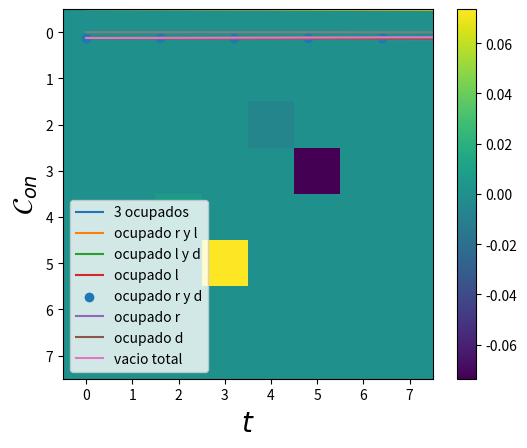

Here is the Python script that generated this plot: (Note: this script raises an exception after producing the figure.)
import numpy as np
import matplotlib.pyplot as plt
from scipy.linalg import expm
from scipy.linalg import logm 
from scipy import integrate
import cmath
import os

def anticonmutador(A,B):
    return np.matmul(A,B) + np.matmul(B,A)

def fermi(E,mu,beta):
    return 1/(np.exp((E-mu)*beta) + 1)

sigmax = np.array([[0,1],
                   [1,0]])

sigmay = np.array([[0,-1j],
                   [1j,0]])

iden = np.array([[1,0],
                 [0,1]])

sigmaz = np.array([[1,0],
                   [0,-1]])

sigmaup = (sigmax + 1j*sigmay)/2
sigmadown = (sigmax - 1j*sigmay)/2

auxdag = np.kron(sigmaz,sigmaup)
aux = np.kron(sigmaz,sigmadown)

auxd = np.kron(sigmaz,sigmaz)
#Jordan-Wigner
dldag = np.kron(sigmaup,np.eye(4))
dl = np.kron(sigmadown,np.eye(4))

drdag = np.kron(auxdag,np.eye(2))
dr = np.kron(aux,np.eye(2))

dddag = np.kron(auxd,sigmaup)
dd = np.kron(auxd,sigmadown)

nd = np.matmul(dddag,dd)
nl = np.matmul(dldag,dl)
nr = np.matmul(drdag,dr)

def Liouvillian( H,Ls, hbar = 1):
    d = len(H)
    superH = -1j/hbar * (np.kron(np.eye(d), H ) - np.kron(H.T,  np.eye(d))   )
    superL = sum( [np.kron(L.conjugate(),L) - 1/2 * (np.kron( np.eye(d), L.conjugate().T.dot(L)) +
                                                     np.kron( L.T.dot(L.conjugate()),np.eye(d) ))
                                                      for L in Ls ] )        
    return superH + superL

#operadores del disipador dL
def Dl(E,U,Uf,mul,betal,gammal,gammalU):
    d = len(nl)
    auxl1 = np.sqrt( fermi(E,mul,betal)*gammal )*np.matmul( np.matmul((np.eye(d)-nr),(np.eye(d)-nd)),dldag )
    auxl2 = np.sqrt( (1-fermi(E,mul,betal))*gammal )*np.matmul( np.matmul((np.eye(d)-nr),(np.eye(d)-nd)),dl)
    auxl3 = np.sqrt( fermi(E+U,mul,betal)*gammalU )*np.matmul( np.matmul((np.eye(d)-nr) ,nd),dldag )
    auxl4 = np.sqrt( (1-fermi(E+U,mul,betal))*gammalU )*np.matmul(np.matmul((np.eye(d)-nr) ,nd),dl)
    auxl5 = np.sqrt( fermi(E+Uf,mul,betal)*gammal )*np.matmul( np.matmul((np.eye(d)-nd) ,nr),dldag )
    auxl6 = np.sqrt( (1-fermi(E+Uf,mul,betal))*gammal )*np.matmul(np.matmul((np.eye(d)-nd) ,nr),dl)
    auxl7 = np.sqrt( fermi(E+U+Uf,mul,betal)*gammal )*np.matmul( np.matmul(nr,nd),dldag )
    auxl8 = np.sqrt( (1-fermi(E+U+Uf,mul,betal))*gammal )*np.matmul(np.matmul(nr,nd),dl)

    return [auxl1,auxl2,auxl3,auxl4,auxl5,auxl6,auxl7,auxl8]
#operadores del disipador dr
def Dr(E,U,Uf,mur,betar,gammar,gammarU):
    d = len(nr)
    auxr1 = np.sqrt( fermi(E,mur,betar)*gammar )*np.matmul( np.matmul((np.eye(d)-nl),(np.eye(d)-nd)),drdag )
    auxr2 = np.sqrt( (1-fermi(E,mur,betar))*gammar )*np.matmul( np.matmul((np.eye(d)-nl),(np.eye(d)-nd)),dr)
    auxr3 = np.sqrt( fermi(E+U,mur,betar)*gammarU )*np.matmul( np.matmul((np.eye(d)-nl) ,nd),drdag )
    auxr4 = np.sqrt( (1-fermi(E+U,mur,betar))*gammarU )*np.matmul(np.matmul((np.eye(d)-nl) ,nd),dr)
    auxr5 = np.sqrt( fermi(E+Uf,mur,betar)*gammar )*np.matmul( np.matmul((np.eye(d)-nd) ,nl),drdag )
    auxr6 = np.sqrt( (1-fermi(E+Uf,mur,betar))*gammar )*np.matmul(np.matmul((np.eye(d)-nd) ,nl),dr)
    auxr7 = np.sqrt( fermi(E+U+Uf,mur,betar)*gammar )*np.matmul( np.matmul( nl,nd),drdag )
    auxr8 = np.sqrt( (1-fermi(E+U+Uf,mur,betar))*gammar )*np.matmul(np.matmul(nl ,nd),dr)

    return [auxr1,auxr2,auxr3,auxr4,auxr5,auxr6,auxr7,auxr8]

#operadores del disipador dd
def Dd(E,U,mud,betad,gammad,gammadU):
    d = len(nr)
    auxd1 = np.sqrt( fermi(E,mud,betad)*gammad )*np.matmul( np.matmul((np.eye(d)-nl),(np.eye(d)-nr)),dddag )
    auxd2 = np.sqrt( (1-fermi(E,mud,betad))*gammad )*np.matmul( np.matmul((np.eye(d)-nl),(np.eye(d)-nr)),dd)
    auxd3 = np.sqrt( fermi(E+U,mud,betad)*gammadU )*np.matmul( np.matmul((np.eye(d)-nl) ,nr) + np.matmul((np.eye(d)-nr) ,nl) ,dddag )
    auxd4 = np.sqrt( (1-fermi(E+U,mud,betad))*gammadU )*np.matmul(np.matmul((np.eye(d)-nl) ,nr) + np.matmul((np.eye(d)-nr) ,nl),dd)
    auxd5 = np.sqrt( fermi(E+ (2*U),mud,betad)*gammadU )*np.matmul( np.matmul(nr ,nl),dddag )
    auxd6 = np.sqrt( (1-fermi(E+(2*U),mud,betad))*gammadU )*np.matmul(np.matmul(nr ,nl),dd)

    return [auxd1,auxd2,auxd3,auxd4,auxd5,auxd6]

def Dissipator(E,Ed,U,Uf,mul,mur,mud,betal,betar,betad,gammal,gammalU,gammar,gammarU,gammad,gammadU):
    DR = Dr(E,U,Uf,mur,betar,gammar,gammarU)
    DL = Dl(E,U,Uf,mul,betal,gammal,gammalU)
    DD = Dd(Ed,U,mud,betad,gammad,gammadU)

    tot = []
    for l in DL:
        tot.append(l)
    for r in DR:
        tot.append(r)
    for d in DD:
        tot.append(d)    
    return tot

#Funcion auxiliar para calcular los D_{i}\rho
def Dissipate(H,Ls, rho):
    d = len(H)
    superL = np.zeros((d,d) , dtype = np.complex_)
    for L in Ls:
        d = np.matmul( np.matmul( L,rho ),L.transpose().conjugate() )
        e = (1/2)*anticonmutador( np.matmul(L.transpose().conjugate(),L), rho )
        superL += d-e
        
    return superL

def Liouvillian( H,Ls, hbar = 1):
    d = len(H)
    superH = -1j/hbar * (np.kron(np.eye(d), H ) - np.kron(H.T,  np.eye(d))   )
    superL = sum( [np.kron(L.conjugate(),L) - 1/2 * (np.kron( np.eye(d), L.conjugate().T.dot(L)) +
                                                     np.kron( L.T.dot(L.conjugate()),np.eye(d) ))
                                                      for L in Ls ] )    
    return superH + superL

def Propagate(rho0,superop,t):
    d = len(rho0)
    propagator = expm (superop *t)
    vec_rho_t = propagator @ np.reshape(rho0,(d**2,1))
    return np.reshape( vec_rho_t, (d,d) )

def Hamiltonian(E,Ed,U,Uf,g):
    a1 = E*nl + E*nr + Ed*nd
    a2 = g*( np.matmul(dldag,dr) + np.matmul(drdag,dl) )
    a3 = U* (np.matmul(nl,nd) +  np.matmul(nr,nd) ) + Uf*np.matmul(nl,nr) 
    return a1+a2+a3

def Htd(E,Ed,U,Uf):
    Htdl = E*nl + E*nr + Ed*nd + U*(np.matmul(nr,nd) + np.matmul(nl,nd)) + Uf*np.matmul(nr,nl) 
    return Htdl

def currents(Htd,mul,mur,mud,Ll,Lr,Ld,superop,rho0,t):
    Nop = nl + nr + nd
    rhof = Propagate(rho0,superop,t)
    cohe = abs(rhof[5,3]) + abs(rhof[4,2]) 
    cohesum = abs(rhof[5,3] + rhof[4,2])
    PD = rhof[0,0].real + rhof[1,1].real 
    P0 = rhof[7,7].real + rhof[6,6].real 
    concurrencef = 2*cohesum - 2*np.sqrt(P0*PD)
    concf = 0
    if (concurrencef > 0):
        concf += concurrencef
    else: 
        concf = 0
    Dl = Dissipate(Htd,Ll,rhof)
    Dr = Dissipate(Htd,Lr,rhof)
    Dd = Dissipate(Htd,Ld,rhof)

    Qopl = (Htd - mul*Nop)
    Qopr = (Htd - mur*Nop)
    Qopd = (Htd - mud*Nop)

    aux = logm(rhof)
    Ql = np.trace( np.matmul( Dl,Qopl  ) )
    Qr = np.trace( np.matmul( Dr,Qopr  ) )
    Qd = np.trace( np.matmul( Dd,Qopd  ) )

    Sl = -np.trace( np.matmul(Dl,aux) )
    Sr = -np.trace( np.matmul(Dr,aux) )
    Sd = -np.trace( np.matmul(Dd,aux) )

    El = np.trace( np.matmul( Dl,Htd  ) )
    Er = np.trace( np.matmul( Dr,Htd  ) )
    Ed = np.trace( np.matmul(Dd,Htd))

    Wl = mul*np.trace(np.matmul( Dl, Nop ))
    Wr = mur*np.trace(np.matmul( Dr, Nop ))
    Wd = mud*np.trace(np.matmul( Dd, Nop ))

    Nl = np.trace( np.matmul(Dl,Nop ) )
    Nr = np.trace(np.matmul(Dr,Nop ))
    Nd = np.trace(np.matmul( Dd,Nop ))
    return Ql.real, Qr.real, Qd.real, Sl.real, Sr.real,Sd.real, El.real, Er.real, Ed.real, Wl.real,Wr.real,Wd.real,cohe,concf,Nl.real,Nr.real,Nd.real


E = 0
Ed = 0.
U0 = 40.
Uf = 500
g0 = 5/1000

eV = 6.5
mul1 = eV/2
mur1 = -eV/2
mud1 = 2*eV

#betar,betad,betal = 1/50,1/20,1/50
#comportamiento raro
#betar,betad,betal = 1/10,1/5,1/10
#demonio
#betar,betad,betal = 1/100,5/10,1/100
#refrigerador 
#betar,betad,betal = 1/10,20,1/10
#strasberg
#betar,betad,betal = 1/100,10,1/100
#transport
betar,betad,betal = 1/100,1/2,1/100

gr,grU = (1/100)*(1/6), 1/100
gl,glU = 1/100, (1/100)*(1/6)
gd,gdU = 1/50,1/50 
#gr,grU = (1/100), 1/100
#gl,glU = 1/100, (1/100)
#gd,gdU = 1/100,1/100 
#al crecer gd,gdu mayor a las gls y grs
# se aumenta el rango de eV en el que hay rompimiento aparente 
#segunda ley
#al disminuir gd,gdu se disminuye el rango de eV

#
#gr,gd,gl = 1/100,1/300,1/100
#gr,gd,gl = 1/100,0,1/100

Ll = Dl(E,U0,Uf,mul1,betal,gl,glU)
Lr = Dr(E,U0,Uf,mur1,betar,gr,grU)
Ld = Dd(Ed,U0,mud1,betad,gd,gdU)


Ls = Dissipator(E,Ed,U0,Uf,mul1,mur1,mud1,betal,betar,betad,gl,glU,gr,grU,gd,gdU)
H = Hamiltonian(E,Ed,U0,Uf,g0)

superop = Liouvillian(H,Ls)

#revisar la base
#|1,1,1>,|1,1,0>,|1,0,1>,|1,0,0>,|0,1,1>,|0,1,0>,|0,0,1>,|0,0,0>
alp,alp2,alp3,alp4,alp5 = 0.,0.,0.0,0.0,0.
a,b,c,d = 1j*alp,1j*alp2,1j*alp3,1j*alp4

rho0 = np.array([[1/8,0,0,0,0,0,0,0],
                 [0,1/8,a,0,d,0,0,0],
                 [0,-a,1/8,0,0,0,0,0],
                 [0,0,0,1/8,0,0,b,0],
                 [0,-d,0,0,1/8,0,0,0],
                 [0,0,0,0,0,1/8,c,0],
                 [0,0,0,-b,0,-c,1/8,0],
                 [0,0,0,0,0,0,0,1/8]])

rho1 = np.array([[0,0,0,0,0,0,0,0],
                 [0,1/4,0,0,0,0,0,0],
                 [0,0,0,0,0,0,0,0],
                 [0,0,0,1/4,0,0,0,0],
                 [0,0,0,0,0,0,0,0],
                 [0,0,0,0,0,1/4,0,0],
                 [0,0,0,0,0,0,0,0],
                 [0,0,0,0,0,0,0,1/4]])



times = np.linspace(0,1600,1000)
Probnt1 = []
Probnt2 = []
Probnt3 = []
Probnt4 = []
Probnt5 = []
Probnt6 = []
Probnt7 = []
Probnt8 = []
traza = []
cohe = []
concu = []
for ts in times:
    cal1 = Propagate(rho0,superop,ts)
    auxp = np.matmul(dldag,dr)
    alp = np.trace( np.matmul(auxp,cal1) )
    tot = np.trace(cal1)
    
    traza.append(tot)
    Probnt1.append(cal1[0,0].real )
    Probnt2.append(cal1[1,1].real )
    Probnt3.append(cal1[2,2].real )
    Probnt4.append(cal1[3,3].real )
    Probnt5.append(cal1[4,4].real )
    Probnt6.append(cal1[5,5].real )
    Probnt7.append(cal1[6,6].real ) 
    Probnt8.append(cal1[7,7].real ) 
    cohe.append(abs(cal1[5,3]) + abs(cal1[4,2]) )
    cohesum = abs(cal1[5,3] + cal1[4,2])
    PD = cal1[0,0].real + cal1[1,1].real 
    P0 = cal1[7,7].real + cal1[6,6].real 
    concurrence = 2*cohesum - 2*np.sqrt(P0*PD) 
    concu.append(concurrence)
    #print(cal1[4,2])
    #print(cal1[2,4])
    #cal2 = DistR(H,Ls,Lr,Ll,rho0,ts,-2)
    #Probnt2.append(cal2.real)

plt.plot(times,Probnt1,label = "3 ocupados")
plt.plot(times,Probnt2, label = "ocupado r y l")
plt.plot(times,Probnt3, label = "ocupado l y d")
plt.plot(times,Probnt4, label = "ocupado l")
plt.scatter(times,Probnt5, label = "ocupado r y d")
plt.plot(times,Probnt6, label = "ocupado r")
plt.plot(times,Probnt7, label = "ocupado d")
plt.plot(times,Probnt8, label = "vacio total")
plt.legend()
plt.show()


plt.plot(times,cohe)
plt.xlabel(r'$t$', fontsize = 20)
plt.ylabel(r'$\mathcal{C}_{l_{1}}$', fontsize = 20)
plt.show()
#plt.scatter(times,Probnt2,label = "Baño_d")
plt.plot(times,concu)
plt.xlabel(r'$t$', fontsize = 20)
plt.ylabel(r'$\mathcal{C}_{on}$', fontsize = 20)
plt.show()

values =  Propagate(rho0,superop,3000)

plt.imshow(values.imag)
plt.colorbar()
plt.show()
    
Ufs = np.linspace(7,40,100)
Us = np.linspace(1,6,50)
Num = 80000
#Num = 10
g0s = np.linspace(0,1,Num)
Ql = []
Qr = []
Qd = []
Sls = []
Srs = []
Sds = []
Slr = []
entropf = []
Isl = []
Id = []
Els = []
Ers = []
Eds = []
Erl = []
Qlr = []
Wl = []
Wr = []
Wd = []
Wt = []
Flr = []
Tisl = []
cohes = []
Wdf = []
Qdf = []
Tid = []
Fd = []
Ilf = []
Irf = []
Nls = []
Nrs = []
Nds = []
cohev = []
concv = []
eVs = []
auxff = []
g0m = []
for g0f in g0s:
    ev = 100
    print(g0f)
    mud0 = 2
    U00 = 40 #10
    #mud0 = 1-U00/2
    #Con Ed0 = mud0 -U00/2,E0=4 hay flujo de energia pero un orden menor al de
    #flujo de informacion
    #Ed0 = 1
    Ed0 = mud0-U00/2
    Uf0 = 500 #50
    E0 = 0
    Ls0 = Dissipator(E0,Ed0,U00,Uf0,ev/2,-ev/2,mud0,betal,betar,betad,gl,glU,gr,grU,gd,gdU)
    H0 = Hamiltonian(E0,Ed0,U00,Uf0,g0f)
    superop0 = Liouvillian(H0,Ls0)
    Ll0 = Dl(E0,U00,Uf0,ev/2,betal,gl,glU)
    Lr0 = Dr(E0,U00,Uf0,-ev/2,betar,gr,grU)
    Ld0 = Dd(Ed0,U00,mud0,betad,gd,gdU)
    Htd0 =  Htd(E0,Ed0,U00,Uf0)
    rhof = Propagate(rho0,superop,40000)
    Ql0,Qr0,Qd0,Sl0,Sr0,Sd0,El0,Er0,Ed0,Wl0,Wr0,Wd0,cohe0,concu0,Nl0,Nr0,Nd0 = currents(Htd0,ev/2,-ev/2,mud0,Ll0,Lr0,Ld0,superop0,rho0,40000)
    Ql.append(Ql0)
    Qr.append(Qr0)
    Qd.append(Qd0)
    
    concv.append(concu0)    
    sigmal = Sl0 - betal*Ql0
    sigmar = Sr0 - betar*Qr0
    Sls.append(Sl0 - betal*Ql0)
    Srs.append(Sr0 - betar*Qr0)
    Sds.append(Sd0 - betad*Qd0)
    Slr.append( sigmal + sigmar )
    Isl0 = -Sl0 - Sr0
    Id0 = -Sd0
    Il0 = -Sl0
    Ir0 = -Sr0
    Isl.append(Isl0)
    Id.append(-Sd0)
    Els.append(El0)
    Ers.append(Er0)
    Eds.append(Ed0)
    Erl.append(El0 + Er0 )
    Qlr.append(Ql0+Qr0 )
    Flr.append(El0 + Er0 + (1/betal)*Isl0 )
    Tisl.append((1/betal)*Isl0  )
    Wt.append(Wl0 + Wr0 )
    Wdf.append(Wd0)
    Qdf.append(Qd0)
    Fd.append(Ed0 + (1/betad)*Id0 )
    Tid.append((1/betad)*Id0  )
    cohes.append(cohe0)
    Ilf.append(-Sl0)
    Irf.append(-Sr0) 
    Nls.append(Nl0)
    Nrs.append(Nr0)
    Nds.append(Nd0)
    #eVs.append(ev*betal)
    entropf.append( -betal*(Ql0+Qr0) )
    auxff.append(0)
    g0m.append(g0f/gl)

plt.plot(g0m,Ql,linestyle='--', dashes=(5, 9), color='red',lw = 4,label = r'$J_{L}$')
plt.plot(g0m,Qr,linestyle='--', dashes=(5, 9), color='blue', lw=4,label = r'$J_{R}$') 
plt.plot(g0m,Qd,linestyle='--', dashes=(5, 9), color='black',lw=4,label = r'$J_{d}$')
#plt.plot(eVs,Nls,label = r'$\dot{N}_{L}$')
#plt.plot(eVs,Nrs, label = r'$\dot{N}_{R}$') 
#plt.plot(eVs,Nds,label = r'$\dot{N}_{d}$')
plt.xscale("log")
plt.xlabel(r'$g/\gamma_{L}$',fontsize = 20)
plt.ylabel(r'$J_{\alpha}$',fontsize = 20)
plt.xticks(fontsize=17)  # X-axis tick labels
plt.yticks(fontsize=17)  # Y-axis tick labels
plt.legend(loc = "lower left",fontsize=15) 
plt.show()   

plt.plot(g0m,Nls,linestyle='--', dashes=(5, 9), color='red',lw=4,label = r'$\dot{N}_{L}$')
plt.plot(g0m,Nrs,linestyle='--', dashes=(5, 9), color='blue',lw=4, label = r'$\dot{N}_{R}$') 
plt.plot(g0m,Nds,linestyle='--', dashes=(5, 9), color='black',lw=4,label = r'$\dot{N}_{d}$')
plt.xticks(fontsize=17)  # X-axis tick labels
plt.yticks(fontsize=17)  # Y-axis tick labels
plt.xscale("log")
plt.xlabel(r'$g/\gamma_{L}$',fontsize = 20)
#plt.ylim(-0.0018, 0.0018) 
#plt.legend(loc='upper left')  
plt.ylabel(r'$\dot{N}_{\alpha}$',fontsize = 20)
plt.legend(loc = "lower left",fontsize=15) 
plt.show()  

plt.plot(g0m,Qlr, label = r'$\dot{Q}_{rl}$', color = 'b')
plt.plot(g0m,Qd,label = r'$\dot{Q}_{d}$', color = 'r')
plt.legend(fontsize = 15)
plt.xticks(fontsize=17)  # X-axis tick labels
plt.yticks(fontsize=17)
plt.xscale("log")
plt.show()


plt.plot(g0m,Qd,label = r'$\dot{Q}_{d}$', color = 'b')
plt.plot(g0m,Id, label = r'$\dot{I}_{d}$', color = 'r')
plt.plot(g0m,Sds,label = r'$\dot{\sigma}_{d}$', color = 'k')
plt.xscale("log")
plt.xlabel(r'$g/\gamma_{L}$',fontsize = 20)
plt.xticks(fontsize=17)  
plt.yticks(fontsize=17)
plt.legend(fontsize=15)
plt.show()   

plt.plot(g0m,Sls,linestyle='--', dashes=(5, 9), color='red',lw=2,label = r'$\dot{\sigma}_{L}$')
plt.plot(g0m,Srs,linestyle='--', dashes=(5, 9), color='blue',lw=2, label = r'$\dot{\sigma}_{R}$') 
plt.plot(g0m,Sds,linestyle='--', dashes=(5, 9), color='black',lw=2, label = r'$\dot{\sigma}_{d}$')
plt.xscale("log")
plt.xlabel(r'$g/\gamma_{L}$',fontsize = 20)
plt.ylabel(r'$\dot{\sigma}_{\alpha}$',fontsize = 20)
plt.legend(fontsize = 15)
plt.xticks(fontsize=17) 
plt.yticks(fontsize=17)
plt.show()   

plt.plot(g0m,Slr,linestyle='--', dashes=(5, 9), color = 'black',lw = 3)
plt.plot(g0m,auxff,linestyle='--', dashes=(5, 9), color = 'red',lw = 3)
plt.ylabel(r'$\dot{\sigma}_{LR}$',fontsize = 20)
plt.xlabel(r'$g/\gamma_{L}$', fontsize = 20)
plt.xscale("log")
plt.xticks(fontsize=17)  
plt.yticks(fontsize=17)
plt.show()

plt.plot(g0m,Isl, label = r'$\dot{I}_{LR}$', color = 'b')
plt.plot(g0m,Id, label = r'$\dot{I}_{D}$', color = 'r')
plt.xlabel(r'$g/\gamma_{L}$',fontsize = 20)
plt.legend(fontsize = 15)
plt.xticks(fontsize=17)  # X-axis tick labels
plt.yticks(fontsize=17)
plt.xscale("log")
plt.legend()
plt.show()

plt.plot(g0m,Ers,linestyle='--', dashes=(5, 9), color='blue',lw=2, label = r'$\dot{E}_{R}$')
plt.plot(g0m,Els,linestyle='--', dashes=(5, 9), color='red',lw=2, label = r'$\dot{E}_{L}$')
plt.plot(g0m,Eds,linestyle='--', dashes=(5, 9), color='black',lw=2, label = r'$\dot{E}_{D}$')
plt.xlabel(r'$g/\gamma_{L}$',fontsize = 20)
plt.ylabel(r'$\dot{E}_{\alpha}$',fontsize = 20)
plt.xscale("log")
plt.legend(fontsize = 15)
plt.xticks(fontsize=17)  
plt.yticks(fontsize=17)
plt.show()

plt.plot(g0m,Erl, label = r'$\dot{E}_{LR}$')
plt.xlabel(r'$g/\gamma_{L}$',fontsize = 20)
plt.plot(g0m,Qlr, label = r'$J_{LR}$')
plt.xticks(fontsize=17)  
plt.yticks(fontsize=17)
plt.legend(fontsize=15)
plt.xscale("log")
plt.show()


plt.plot(g0m,Erl,linestyle='--', dashes=(5, 9), color='blue',lw=2, label = r'$\dot{E}_{LR}$')
#plt.plot(eVs,Isl,linestyle='--', dashes=(5, 9), color='red',lw=2, label = r'$\dot{I}_{rl}$')
plt.plot(g0m,Flr,linestyle='--', dashes=(5, 9), color='black',lw=2, label = r'$\dot{\mathcal{F}}_{LR}$')
plt.plot(g0m,Tisl,label = r'$T\dot{I}_{LR}$', color = 'g',lw=2)
plt.plot(g0m,Wt,label = r'$\dot{W}_{LR}$', color = 'm',lw=2)
plt.plot(g0m,Qlr,linestyle='--', dashes=(5, 9), color='red',lw = 2,label = r'$J_{LR}$')
plt.xlabel(r'$g/\gamma_{L}$',fontsize = 20)
plt.xticks(fontsize=17)  
plt.yticks(fontsize=17)
plt.legend(fontsize=15)
plt.xscale("log")
plt.show()

plt.plot(g0m,Eds,linestyle='--', dashes=(5, 9), color='blue',lw=2, label = r'$\dot{E}_{D}$')
#plt.plot(eVs,Isl,linestyle='--', dashes=(5, 9), color='red',lw=2, label = r'$\dot{I}_{rl}$')
plt.plot(g0m,Fd,linestyle='--', dashes=(5, 9), color='black',lw=2, label = r'$\dot{\mathcal{F}}_{D}$')
plt.plot(g0m,Tid,label = r'$T_{D}\dot{I}_{D}$', color = 'g',lw=2)
plt.plot(g0m,Wdf,label = r'$\dot{W}_{D}$', color = 'm',lw=2)
#plt.plot(eVs,Qdf,label = r'$J_{d}$',color = "gray",lw=2)
plt.xlabel(r'$g/\gamma_{L}$',fontsize = 20)
plt.xticks(fontsize=17)  
plt.yticks(fontsize=17)
plt.legend(fontsize=15,loc = "lower left")
plt.xscale("log")
plt.show()


plt.plot(g0m,cohes, color = 'b')
#plt.plot(eVs,Isl, label = r'$\dot{I}_{rl}$')
#plt.plot(eVs,Coher, label = r'$\mathcal{I}_{cohel}$')
#plt.plot(eVs,Cohel, label = r'$\mathcal{I}_{coher}$')
plt.ylabel(r'$\mathcal{C}_{l_{1}}$', fontsize = 20)
plt.xlabel(r'$g/\gamma_{L}$',fontsize = 20)
plt.xticks(fontsize=17)  
plt.yticks(fontsize=17)
#plt.legend(fontsize=15) 
plt.xscale("log")
plt.show()

#ojo aqui, bajo eV=200, los puntos L y R parecen estar siendo medidos
#mientras que al superar esa vara L empieza a medir 
plt.plot(g0m,Id, color='red',lw=3, label = r'$\dot{I}_{D}$')
plt.plot(g0m,Ilf, color='black',lw=3, label = r'$\dot{I}_{L}$')
plt.plot(g0m,Irf, color='blue',lw=3, label = r'$\dot{I}_{R}$')
plt.xlabel(r'$g/\gamma_{L}$',fontsize = 20)
plt.ylabel(r'$\dot{I}_{i}$',fontsize = 20)
plt.xticks(fontsize=17)  # X-axis tick labels
plt.yticks(fontsize=17)
plt.legend(fontsize=15,loc = "upper left")
plt.xscale("log")
plt.show()

plt.plot(g0m,cohes,label = r'$\mathcal{C}_{l_{1}}$', color = 'b',lw = 2)
plt.plot(g0m,concv, label = r'$\mathcal{C}_{on}$', color = 'r',lw=2)  
plt.xlabel(r'$g/\gamma_{L}$',fontsize = 20)   
plt.xscale("log")
plt.xticks(fontsize=17)  
plt.yticks(fontsize=17)
plt.legend(fontsize=15,loc = "upper left")
plt.show()

plt.plot(g0m,entropf,linestyle='--', dashes=(5, 9), color = 'black',lw = 3)
plt.plot(g0m,auxff,linestyle='--', dashes=(5, 9), color = 'red',lw = 3)
plt.xlabel(r'$g/\gamma_{L}$',fontsize = 20) 
plt.ylabel(r'$\dot{\sigma}^{o}_{LR}$',fontsize=20)    
plt.xticks(fontsize=17)  
plt.yticks(fontsize=17)
##plt.legend(fontsize=15)
plt.xscale("log")
plt.show()

##############################
######graficosdobles##########
##############################

# Create subplots (1 row, 2 columns)
fig, (ax1, ax2) = plt.subplots(2, 1,sharex=True, figsize=(4, 9),constrained_layout=True)  # 1 row, 2 columns




ax1.plot(g0m,Erl,color='blue',lw=3, label = r'$\dot{E}_{LR}$')
#plt.plot(eVs,Isl,linestyle='--', dashes=(5, 9), color='red',lw=2, label = r'$\dot{I}_{rl}$')
ax1.plot(g0m,Flr,color='black',lw=3, label = r'$\dot{\mathcal{F}}_{LR}$')
ax1.plot(g0m,Tisl,label = r'$T\dot{I}_{LR}$', color = 'g',lw=3)
ax1.plot(g0m,Wt,label = r'$\dot{W}_{LR}$', color = 'm',lw=3)
ax1.plot(g0m,Qlr, color='red',lw = 3,label = r'$J_{LR}$')
ax1.legend(fontsize=12,loc = "center left")
ax1.set_xscale('log')  
ax1.tick_params(labelbottom=False,labelsize = 14)
ax1.text(0.9, 0.94, '(a)', transform=ax1.transAxes, fontsize=14, fontweight='bold', va='top', ha='left')


ax2.plot(g0m,Eds, color='blue',lw=3, label = r'$\dot{E}_{D}$')
#plt.plot(eVs,Isl,linestyle='--', dashes=(5, 9), color='red',lw=2, label = r'$\dot{I}_{rl}$')
ax2.plot(g0m,Fd, color='black',lw=3, label = r'$\dot{\mathcal{F}}_{D}$')
ax2.plot(g0m,Tid,label = r'$T_{D}\dot{I}_{D}$', color = 'g',lw=3)
ax2.plot(g0m,Wdf,label = r'$\dot{W}_{D}$', color = 'm',lw=3)
#plt.plot(eVs,Qdf,label = r'$J_{d}$',color = "gray",lw=2)
ax2.set_xlabel(r'$g/\gamma_{L}$',fontsize = 20)
ax2.tick_params(labelsize=14)  # font size of tick labels 
ax2.text(0.9, 0.92, '(b)', transform=ax2.transAxes, fontsize=14, fontweight='bold', va='top', ha='left')
ax2.set_xscale('log')  
ax2.legend(fontsize=12)
#plt.subplots_adjust(left=0.05) 
plt.tight_layout()  # Avoids overlapping labels
plt.show()


# Create subplots (1 row, 2 columns)
fig, (ax10, ax20) = plt.subplots(2, 1,sharex=True, figsize=(4, 9),constrained_layout=True)  # 1 row, 2 columns

#ojo aqui, bajo eV=200, los puntos L y R parecen estar siendo medidos
#mientras que al superar esa vara L empieza a medir 
ax10.plot(g0m,Id, color='red',lw=3, label = r'$\dot{I}_{D}$')
ax10.plot(g0m,Ilf, color='black',lw=3, label = r'$\dot{I}_{L}$')
ax10.plot(g0m,Irf, color='blue',lw=3, label = r'$\dot{I}_{R}$')
#ax10.set_ylabel(r'$\dot{I}_{i}$',fontsize = 20)
ax10.legend(fontsize=13,loc = "center left")
ax10.set_xscale('log')  
ax10.tick_params(labelbottom=False,labelsize = 14)
ax10.text(0.9, 0.93, '(a)', transform=ax10.transAxes, fontsize=14, fontweight='bold', va='top', ha='left')


ax20.plot(g0m,cohes,label = r'$\mathcal{C}_{l_{1}}$', color = 'b',lw = 3)
ax20.plot(g0m,concv, label = r'$\mathcal{C}_{on}$', color = 'r',lw=3)  
ax20.set_xlabel(r'$g/\gamma_{L}$',fontsize = 20)   
ax20.set_xscale("log")
ax20.legend(fontsize=13, loc = "upper left") 
ax20.tick_params(labelsize=14)  # font size of tick labels 
ax20.text(0.9, 0.93, '(b)', transform=ax20.transAxes, fontsize=14, fontweight='bold', va='top', ha='left')


plt.tight_layout()  # Avoids overlapping labels
plt.show()